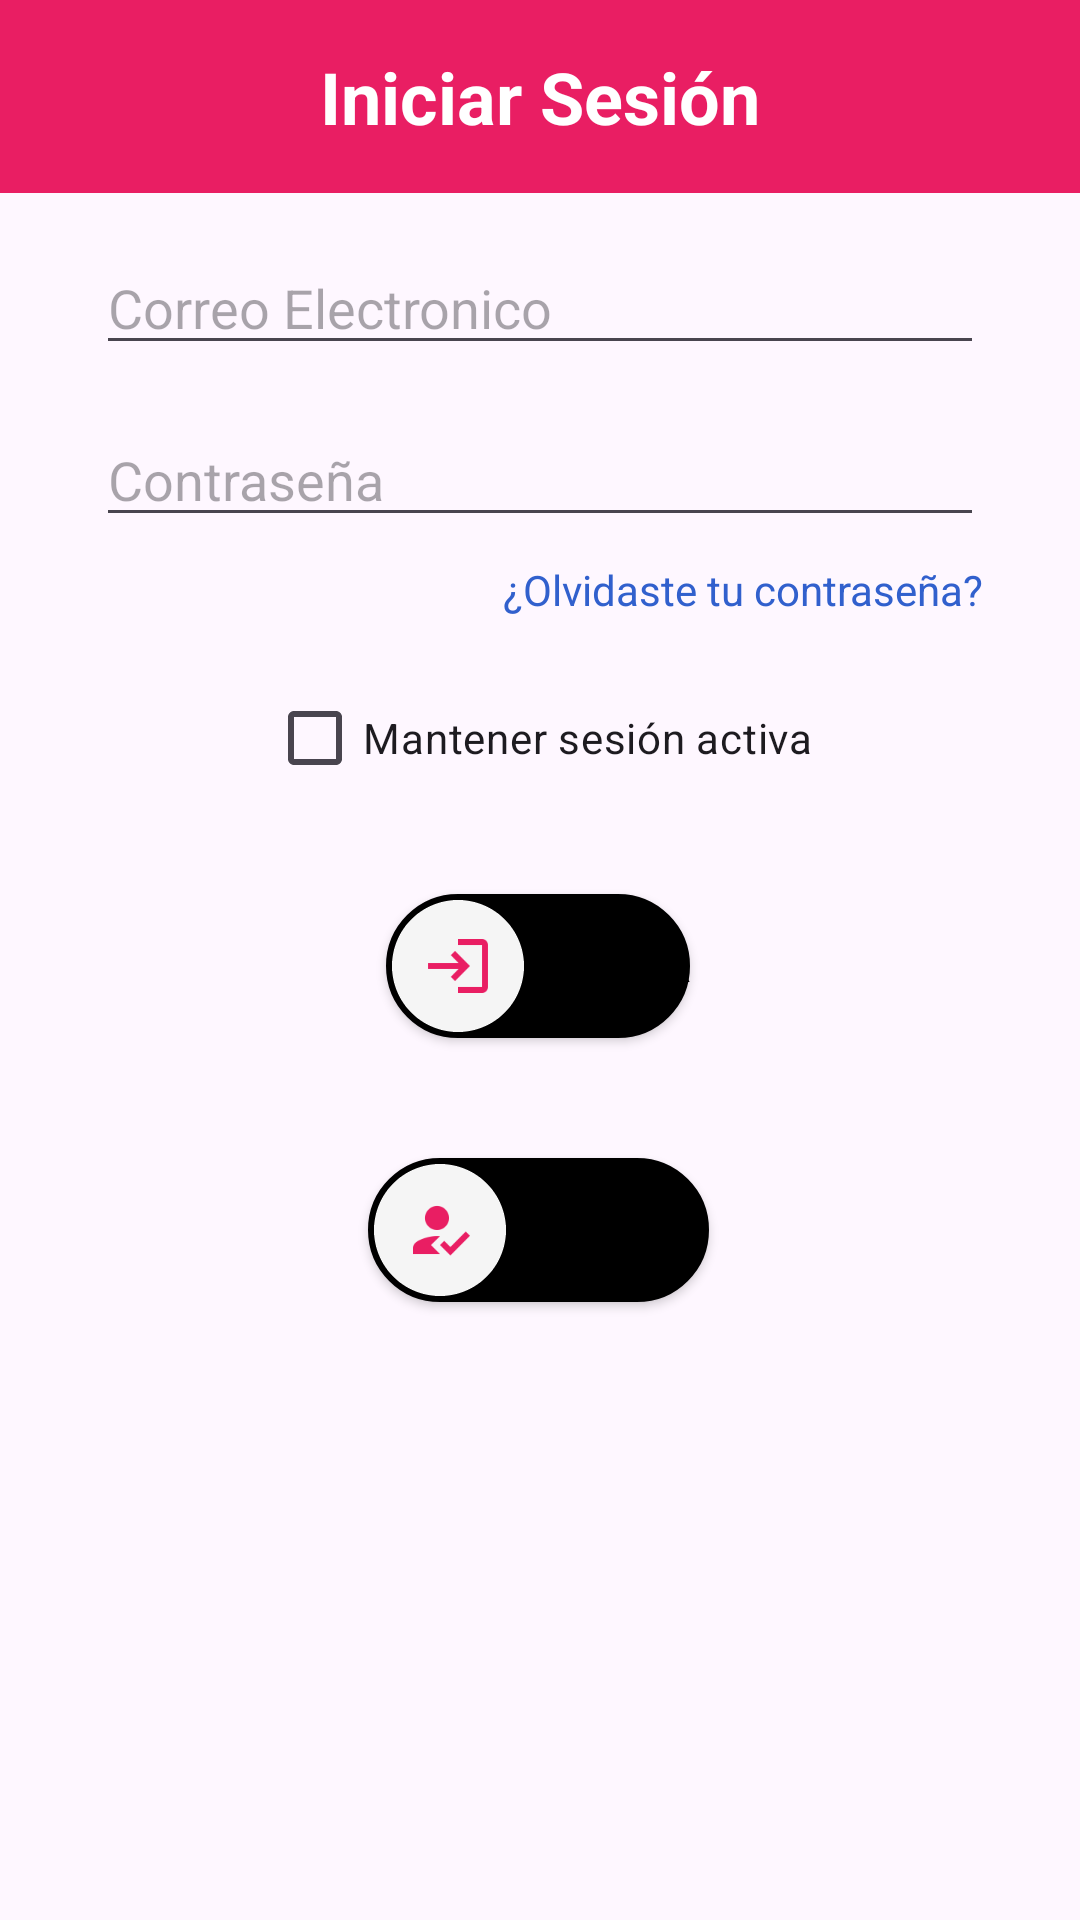

Layout XML and referenced resources for this Android screen:
<!-- AndroidManifest.xml: application theme Theme.BusFlow -->
<!-- res/layout/activity_pasajero_login.xml -->
<?xml version="1.0" encoding="utf-8"?>
<androidx.constraintlayout.widget.ConstraintLayout xmlns:android="http://schemas.android.com/apk/res/android"
    xmlns:app="http://schemas.android.com/apk/res-auto"
    xmlns:tools="http://schemas.android.com/tools"
    android:id="@+id/constraintLayout"
    android:layout_width="match_parent"
    android:layout_height="match_parent"
    tools:context="com.optic.BusFlow.PasajeroLoginActivity">



    <TextView
        android:id="@+id/tvLogIn"
        android:layout_width="0dp"
        android:layout_height="wrap_content"
        android:text="Iniciar Sesión"
        android:textColor="#FFFFFF"
        android:textSize="24sp"
        android:textStyle="bold"
        android:background="#E91E63"
        android:gravity="center"
        android:padding="16dp"
        app:layout_constraintEnd_toEndOf="parent"
        app:layout_constraintStart_toStartOf="parent"
        app:layout_constraintTop_toTopOf="parent"/>


    <EditText
        android:id="@+id/email"
        android:layout_width="0dp"
        android:layout_height="wrap_content"
        android:hint="Correo Electronico"
        android:layout_marginTop="16dp"
        android:layout_marginStart="32dp"
        android:layout_marginEnd="32dp"
        app:layout_constraintEnd_toEndOf="parent"
        app:layout_constraintStart_toStartOf="parent"
        app:layout_constraintTop_toBottomOf="@+id/tvLogIn" />

    <EditText
        android:id="@+id/password"
        android:layout_width="0dp"
        android:layout_height="wrap_content"
        android:hint="Contraseña"
        android:inputType="textPassword"
        android:layout_marginTop="16dp"
        android:layout_marginStart="32dp"
        android:layout_marginEnd="32dp"
        app:layout_constraintEnd_toEndOf="parent"
        app:layout_constraintStart_toStartOf="parent"
        app:layout_constraintTop_toBottomOf="@+id/email" />

    <TextView
        android:id="@+id/forgot_password"
        android:layout_width="wrap_content"
        android:layout_height="wrap_content"
        android:text="¿Olvidaste tu contraseña?"
        android:textColor="#3160CD"
        android:layout_marginTop="8dp"
        android:layout_marginEnd="32dp"
        app:layout_constraintEnd_toEndOf="parent"
        app:layout_constraintTop_toBottomOf="@+id/password"
        android:clickable="true"/>

    <CheckBox
        android:id="@+id/checkBox"
        android:layout_width="wrap_content"
        android:layout_height="wrap_content"
        android:text="Mantener sesión activa"
        android:layout_marginTop="16dp"
        android:buttonTint="#000"
        app:layout_constraintEnd_toEndOf="parent"
        app:layout_constraintStart_toStartOf="parent"
        app:layout_constraintTop_toBottomOf="@+id/forgot_password" />

    <Button
        android:id="@+id/login"
        android:layout_width="wrap_content"
        android:layout_height="wrap_content"
        android:layout_marginTop="28dp"
        android:text="Entrar"
        app:layout_constraintEnd_toEndOf="parent"
        app:layout_constraintHorizontal_bias="0.498"
        app:layout_constraintStart_toStartOf="parent"
        app:layout_constraintTop_toBottomOf="@+id/checkBox"
        android:drawableLeft="@drawable/ic_shortcut_login"
        style="@style/ButtonStyle"/>

    <Button
        android:id="@+id/registro"
        android:layout_width="wrap_content"
        android:layout_height="wrap_content"
        android:layout_marginTop="40dp"
        android:text="registro"
        app:layout_constraintEnd_toEndOf="parent"
        app:layout_constraintHorizontal_bias="0.498"
        app:layout_constraintStart_toStartOf="parent"
        app:layout_constraintTop_toBottomOf="@+id/login"
        android:drawableLeft="@drawable/ic_shortcut_how_to_reg"
        style="@style/ButtonStyle"/>


</androidx.constraintlayout.widget.ConstraintLayout>
<!-- resources referenced by this layout -->
<resources>
  <!-- drawable ic_shortcut_how_to_reg: png bitmap (drawable-hdpi, 2057 bytes) -->
  <!-- drawable ic_shortcut_login: png bitmap (drawable-hdpi, 1564 bytes) -->
  <style name="ButtonStyle" parent="Widget.AppCompat.Button">
          <item name="android:background">@drawable/button_background</item>
          <item name="android:textColor">@color/buttonTextColor</item>
      </style>
  <style name="Theme.BusFlow" parent="Base.Theme.BusFlow" />
  <!-- drawable button_background (drawable) -->
  <?xml version="1.0" encoding="utf-8"?>
  <selector xmlns:android="http://schemas.android.com/apk/res/android">
      
      <item android:state_pressed="true">
          <shape android:shape="rectangle">
              <solid android:color="#E91E63" />
              <corners android:radius="50dp" />
              <stroke android:width="2dp" android:color="#000000" />
          </shape>
      </item>
  
      
      <item android:state_focused="true">
          <shape android:shape="rectangle">
              <solid android:color="#E91E63" />
              <corners android:radius="50dp" />
              <stroke android:width="2dp" android:color="#000000" />
          </shape>
      </item>
  
      
      <item>
          <shape android:shape="rectangle">
              <solid android:color="#000" />
              <solid android:background="#000" />
              <solid android:tint="#FFFFFF" />
              <corners android:radius="50dp" />
              <stroke android:width="2dp" android:color="#000000" />
          </shape>
      </item>
  </selector>
  <color name="buttonTextColor">#000</color>
  <style name="Base.Theme.BusFlow" parent="Theme.Material3.DayNight.NoActionBar">
          <item name="colorPrimary">@color/colorPrimary</item>
          <item name="colorPrimaryDark">@color/colorPrimaryDark</item>
          <item name="colorAccent">@color/colorAccent</item>
      </style>
  <color name="colorPrimary">#FFF</color>
  <color name="colorPrimaryDark">#FFFFFF</color>
  <color name="colorAccent">#FFFFFF</color>
</resources>
